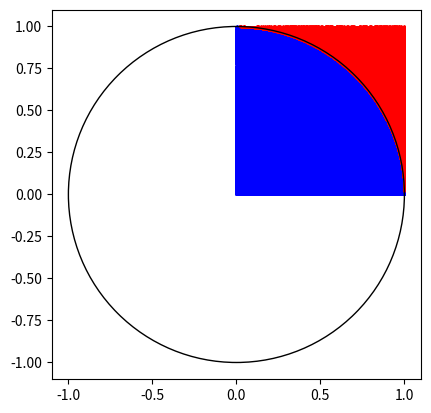

This figure's Python source:
import numpy as np
import matplotlib.pyplot as plt

N = 1000000

# Generate random numbers in one go
x = np.random.uniform(size=N)
y = np.random.uniform(size=N)

# Calculate squares of x and y in one go
x2 = x ** 2
y2 = y ** 2

# Calculate distance from origin in one go
dxy = np.sqrt(x2 + y2)

# Find points within the circle in one go
inside_circle = dxy <= 1

# Count the number of points inside the circle
counts = np.sum(inside_circle)

# Calculate the estimate for pi
piestimation = 4 * counts / N

# Print the result
print("O valor de pi e", piestimation)
# Plot the points
plt.scatter(x[inside_circle], y[inside_circle], s=1, color='blue')
plt.scatter(x[~inside_circle], y[~inside_circle], s=1, color='red')

# Add a circle to the plot
circle = plt.Circle((0, 0), 1, color='black', fill=False)
plt.gca().add_patch(circle)

# Set axes and show plot
plt.axis('square')
plt.show()